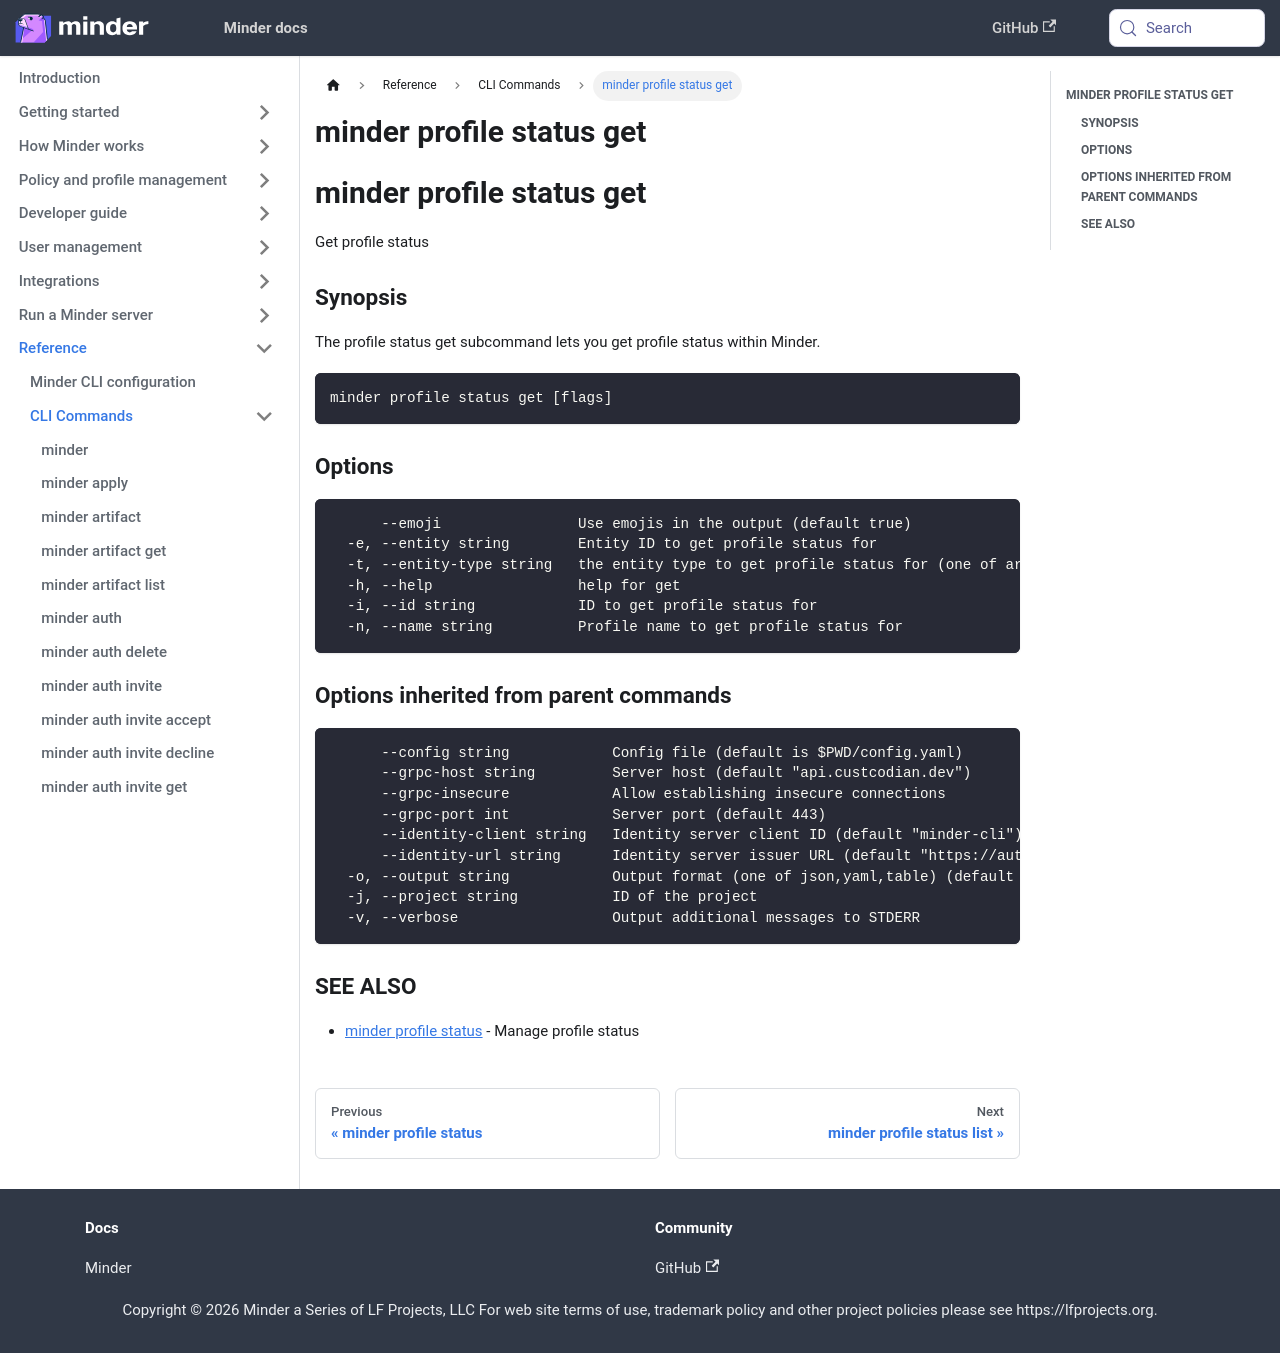

repository: mindersec/minder · page: ref/cli/minder_profile_status_get.html · generator: docusaurus

---
title: minder profile status get
---
## minder profile status get

Get profile status

### Synopsis

The profile status get subcommand lets you get profile status within Minder.

```
minder profile status get [flags]
```

### Options

```
      --emoji                Use emojis in the output (default true)
  -e, --entity string        Entity ID to get profile status for
  -t, --entity-type string   the entity type to get profile status for (one of artifact, build, build_environment, pipeline_run, release, repository, task_run)
  -h, --help                 help for get
  -i, --id string            ID to get profile status for
  -n, --name string          Profile name to get profile status for
```

### Options inherited from parent commands

```
      --config string            Config file (default is $PWD/config.yaml)
      --grpc-host string         Server host (default "api.custcodian.dev")
      --grpc-insecure            Allow establishing insecure connections
      --grpc-port int            Server port (default 443)
      --identity-client string   Identity server client ID (default "minder-cli")
      --identity-url string      Identity server issuer URL (default "https://auth.custcodian.dev")
  -o, --output string            Output format (one of json,yaml,table) (default "table")
  -j, --project string           ID of the project
  -v, --verbose                  Output additional messages to STDERR
```

### SEE ALSO

* [minder profile status](minder_profile_status.md)	 - Manage profile status
